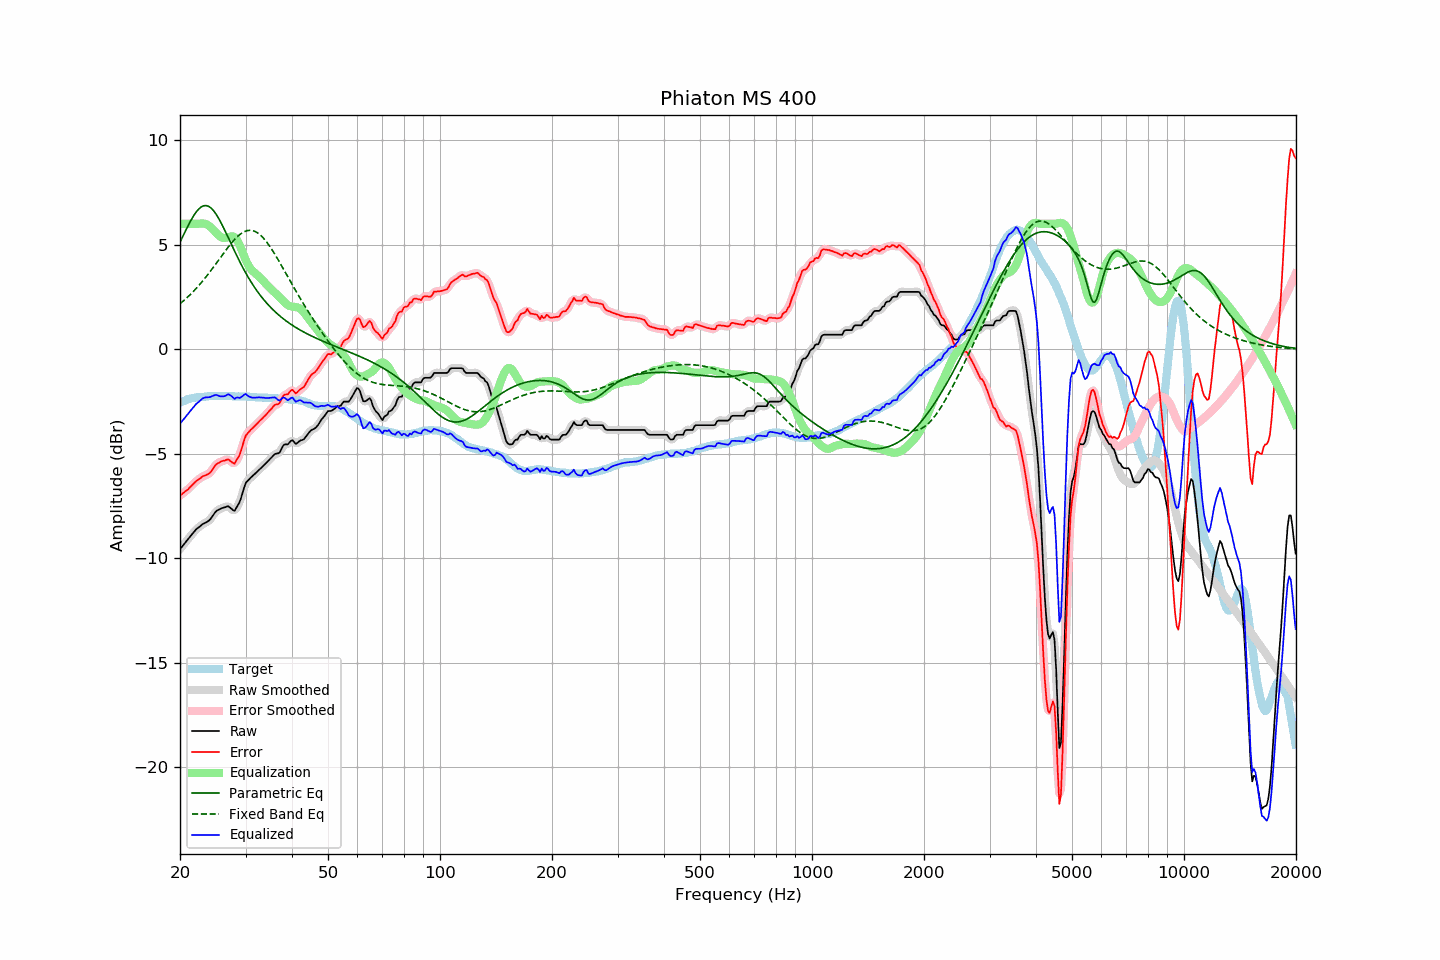

Source data for this figure (header and first rows):
frequency, raw, error, smoothed, error_smoothed, equalization, parametric_eq, fixed_band_eq, equalized_raw, equalized_smoothed, target
20.00, -9.57, -7.00, -9.57, -7.00, 6.00, 5.12, 2.17, -3.57, -3.57, -2.56
20.20, -9.48, -6.95, -9.47, -6.95, 6.00, 5.28, 2.24, -3.48, -3.47, -2.52
20.40, -9.38, -6.88, -9.38, -6.89, 6.00, 5.44, 2.30, -3.38, -3.38, -2.49
20.61, -9.29, -6.82, -9.29, -6.83, 6.00, 5.60, 2.37, -3.29, -3.29, -2.46
20.81, -9.19, -6.76, -9.19, -6.77, 6.00, 5.76, 2.44, -3.19, -3.19, -2.42
21.02, -9.10, -6.71, -9.10, -6.70, 6.00, 5.91, 2.51, -3.10, -3.10, -2.38
21.23, -9.00, -6.62, -9.00, -6.63, 6.00, 6.05, 2.58, -3.00, -3.00, -2.37
21.44, -8.91, -6.55, -8.90, -6.55, 6.00, 6.20, 2.66, -2.91, -2.90, -2.35
21.66, -8.81, -6.47, -8.81, -6.47, 6.00, 6.33, 2.74, -2.81, -2.81, -2.34
21.87, -8.72, -6.39, -8.72, -6.39, 6.00, 6.45, 2.82, -2.72, -2.72, -2.33
22.09, -8.63, -6.32, -8.63, -6.32, 6.00, 6.56, 2.90, -2.63, -2.63, -2.31
22.31, -8.57, -6.26, -8.57, -6.26, 6.00, 6.65, 2.99, -2.56, -2.56, -2.31
22.54, -8.51, -6.21, -8.50, -6.21, 6.01, 6.73, 3.07, -2.50, -2.49, -2.30
22.76, -8.45, -6.16, -8.44, -6.15, 6.02, 6.80, 3.16, -2.43, -2.43, -2.29
22.99, -8.38, -6.09, -8.39, -6.10, 6.02, 6.84, 3.25, -2.36, -2.37, -2.29
23.22, -8.34, -6.06, -8.34, -6.06, 6.01, 6.87, 3.35, -2.33, -2.33, -2.28
23.45, -8.30, -6.03, -8.30, -6.03, 5.99, 6.87, 3.44, -2.31, -2.31, -2.27
23.69, -8.26, -6.00, -8.26, -6.00, 5.96, 6.86, 3.54, -2.30, -2.30, -2.26
23.92, -8.21, -5.96, -8.20, -5.95, 5.91, 6.83, 3.64, -2.30, -2.29, -2.25
24.16, -8.13, -5.89, -8.12, -5.88, 5.84, 6.77, 3.74, -2.28, -2.28, -2.24
24.40, -8.02, -5.79, -8.02, -5.78, 5.77, 6.70, 3.84, -2.25, -2.25, -2.23
24.65, -7.91, -5.67, -7.91, -5.67, 5.69, 6.61, 3.95, -2.22, -2.22, -2.24
24.89, -7.80, -5.56, -7.81, -5.57, 5.61, 6.51, 4.05, -2.19, -2.20, -2.24
25.14, -7.73, -5.49, -7.73, -5.49, 5.53, 6.40, 4.16, -2.20, -2.21, -2.24
25.39, -7.69, -5.45, -7.68, -5.44, 5.45, 6.27, 4.26, -2.23, -2.23, -2.24
25.65, -7.65, -5.41, -7.64, -5.40, 5.39, 6.13, 4.37, -2.25, -2.25, -2.24
25.91, -7.61, -5.36, -7.61, -5.37, 5.35, 5.98, 4.47, -2.26, -2.27, -2.25
26.16, -7.59, -5.34, -7.59, -5.34, 5.33, 5.83, 4.58, -2.26, -2.26, -2.24
26.43, -7.57, -5.32, -7.56, -5.31, 5.33, 5.67, 4.68, -2.24, -2.23, -2.24
26.69, -7.54, -5.29, -7.54, -5.29, 5.34, 5.51, 4.79, -2.20, -2.20, -2.24
26.96, -7.52, -5.27, -7.54, -5.30, 5.36, 5.34, 4.89, -2.15, -2.18, -2.25
27.23, -7.58, -5.33, -7.58, -5.33, 5.39, 5.18, 4.98, -2.19, -2.19, -2.25
27.50, -7.64, -5.39, -7.65, -5.40, 5.40, 5.01, 5.08, -2.24, -2.25, -2.25
27.77, -7.71, -5.45, -7.70, -5.45, 5.39, 4.85, 5.17, -2.32, -2.31, -2.26
28.05, -7.74, -5.48, -7.69, -5.43, 5.35, 4.69, 5.25, -2.38, -2.34, -2.26
28.33, -7.60, -5.33, -7.62, -5.36, 5.28, 4.53, 5.33, -2.32, -2.34, -2.27
28.62, -7.47, -5.21, -7.49, -5.23, 5.16, 4.37, 5.41, -2.31, -2.33, -2.26
28.90, -7.34, -5.08, -7.31, -5.05, 5.00, 4.21, 5.47, -2.34, -2.31, -2.26
29.19, -7.12, -4.85, -7.11, -4.84, 4.82, 4.06, 5.53, -2.30, -2.29, -2.27
29.48, -6.86, -4.59, -6.85, -4.59, 4.62, 3.92, 5.58, -2.24, -2.23, -2.26
29.78, -6.60, -4.34, -6.61, -4.35, 4.43, 3.77, 5.62, -2.17, -2.19, -2.26
30.08, -6.39, -4.13, -6.42, -4.16, 4.25, 3.63, 5.66, -2.14, -2.18, -2.26
30.38, -6.31, -4.03, -6.30, -4.03, 4.09, 3.50, 5.68, -2.22, -2.21, -2.28
30.68, -6.23, -3.95, -6.22, -3.94, 3.96, 3.37, 5.69, -2.27, -2.26, -2.28
30.99, -6.15, -3.86, -6.15, -3.87, 3.85, 3.24, 5.69, -2.30, -2.30, -2.29
31.30, -6.08, -3.79, -6.08, -3.79, 3.76, 3.12, 5.68, -2.32, -2.32, -2.29
31.61, -6.01, -3.72, -6.01, -3.71, 3.69, 3.00, 5.65, -2.32, -2.32, -2.29
31.93, -5.94, -3.64, -5.94, -3.64, 3.62, 2.89, 5.62, -2.32, -2.32, -2.30
32.24, -5.87, -3.55, -5.86, -3.56, 3.55, 2.78, 5.58, -2.31, -2.31, -2.31
32.57, -5.79, -3.47, -5.79, -3.48, 3.48, 2.67, 5.53, -2.31, -2.31, -2.31
32.89, -5.72, -3.40, -5.72, -3.40, 3.41, 2.57, 5.46, -2.31, -2.31, -2.32
33.22, -5.65, -3.33, -5.64, -3.33, 3.33, 2.47, 5.39, -2.32, -2.32, -2.32
33.55, -5.57, -3.25, -5.57, -3.25, 3.25, 2.38, 5.31, -2.32, -2.32, -2.32
33.89, -5.50, -3.18, -5.50, -3.17, 3.16, 2.29, 5.22, -2.33, -2.33, -2.32
34.23, -5.42, -3.10, -5.42, -3.09, 3.08, 2.20, 5.12, -2.34, -2.34, -2.32
34.57, -5.34, -3.00, -5.34, -3.01, 3.00, 2.11, 5.02, -2.34, -2.34, -2.33
34.92, -5.26, -2.92, -5.26, -2.92, 2.93, 2.03, 4.91, -2.33, -2.33, -2.34
35.27, -5.18, -2.84, -5.17, -2.83, 2.86, 1.95, 4.79, -2.32, -2.31, -2.34
35.62, -5.10, -2.75, -5.09, -2.75, 2.79, 1.88, 4.67, -2.31, -2.31, -2.35
35.97, -5.02, -2.67, -5.04, -2.69, 2.71, 1.80, 4.54, -2.30, -2.32, -2.35
... 635 more rows
